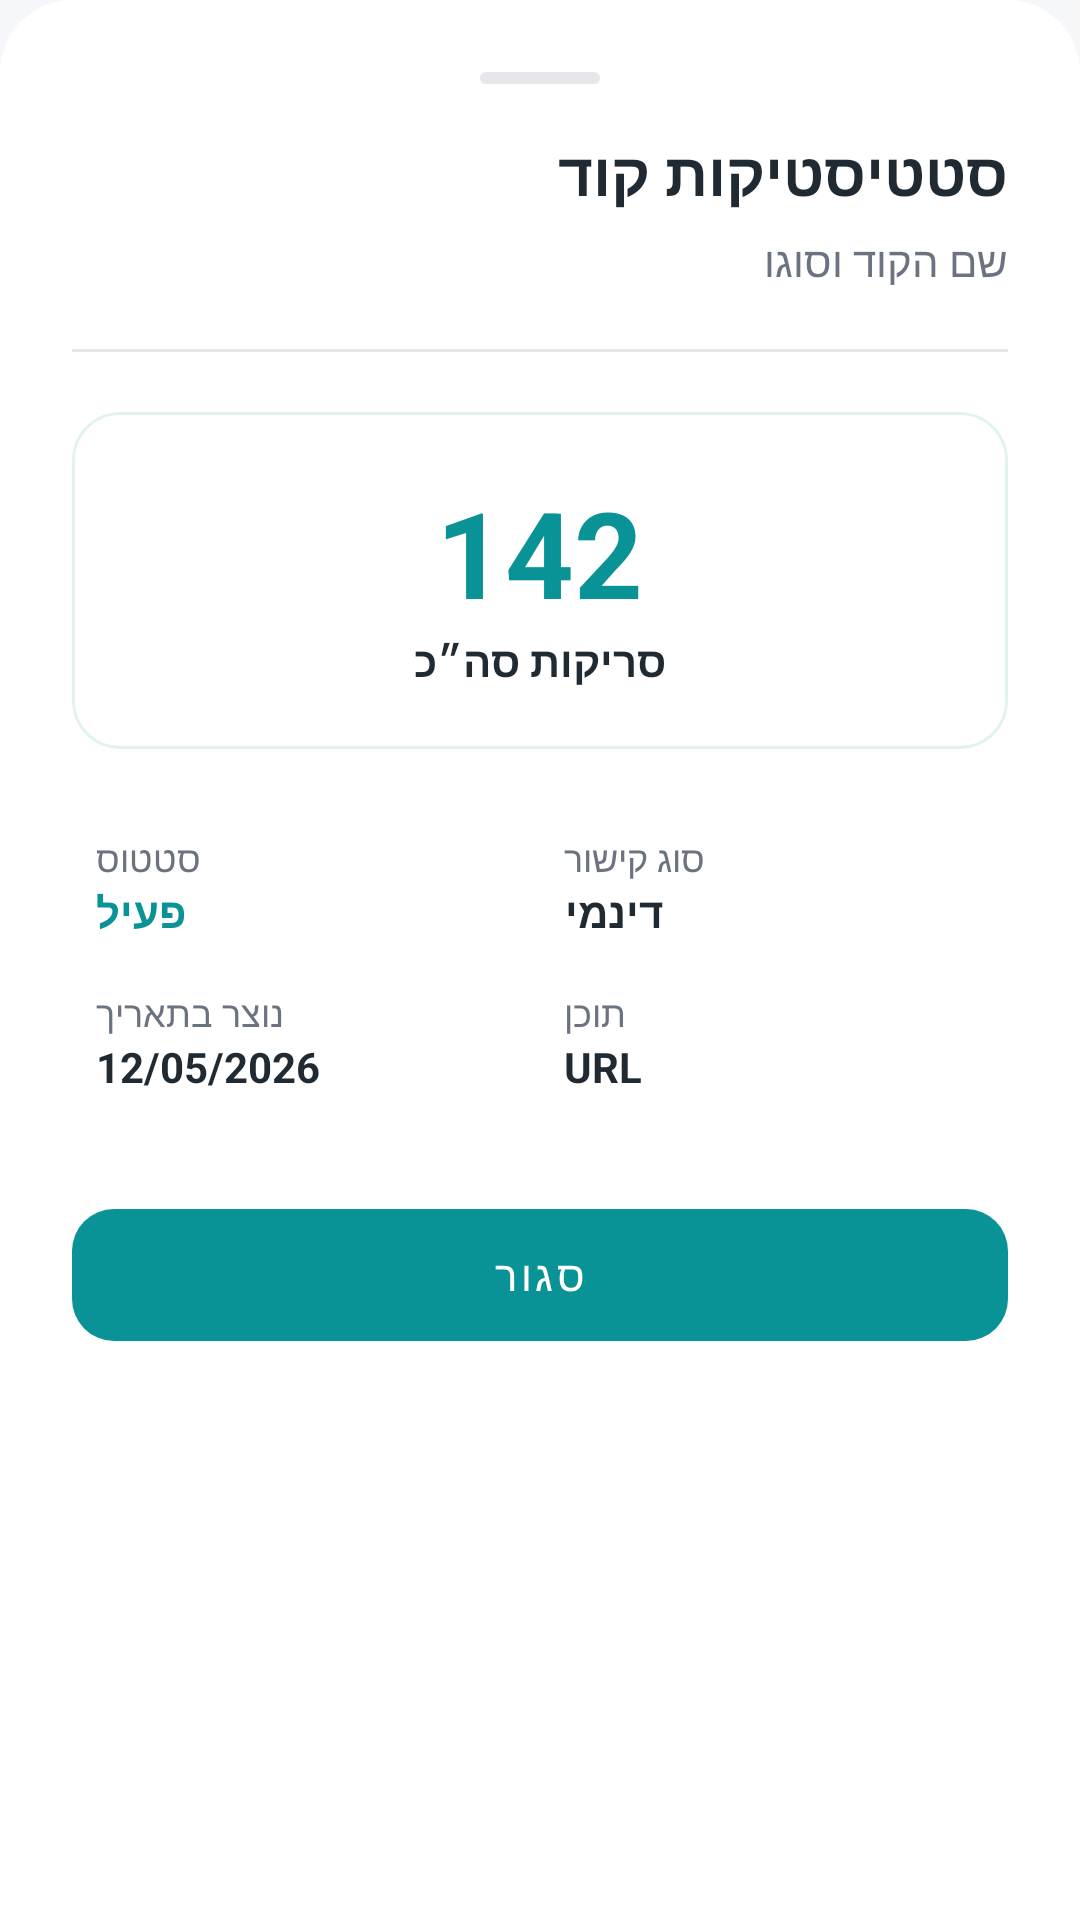

This screen was rendered from an Android layout file. Write that file and the resources it references.
<!-- AndroidManifest.xml: application theme Theme.DynamiQR -->
<!-- res/layout/dialog_qr_stats.xml -->
<?xml version="1.0" encoding="utf-8"?>
<LinearLayout xmlns:android="http://schemas.android.com/apk/res/android"
    xmlns:app="http://schemas.android.com/apk/res-auto"
    android:layout_width="match_parent"
    android:layout_height="wrap_content"
    android:background="@drawable/bg_sheet"
    android:orientation="vertical"
    android:padding="24dp">

    <View
        android:layout_width="40dp"
        android:layout_height="4dp"
        android:layout_gravity="center_horizontal"
        android:layout_marginBottom="16dp"
        android:background="@drawable/bg_handle"
        android:backgroundTint="@color/border" />

    <TextView
        android:id="@+id/statTitle"
        android:layout_width="match_parent"
        android:layout_height="wrap_content"
        android:gravity="start"
        android:text="סטטיסטיקות קוד"
        android:textColor="@color/text_main"
        android:textSize="20sp"
        android:textStyle="bold" />

    <TextView
        android:id="@+id/statSubtitle"
        android:layout_width="match_parent"
        android:layout_height="wrap_content"
        android:layout_marginTop="@dimen/space_title_subtitle"
        android:gravity="start"
        android:text="שם הקוד וסוגו"
        android:textColor="@color/sub_text"
        android:textSize="14sp" />

    <View
        android:layout_width="match_parent"
        android:layout_height="1dp"
        android:layout_marginVertical="20dp"
        android:background="@color/border" />

    
    <com.google.android.material.card.MaterialCardView
        android:layout_width="match_parent"
        android:layout_height="wrap_content"
        app:cardCornerRadius="@dimen/radius_card"
        app:cardElevation="0dp"
        app:strokeColor="@color/primary_light"
        app:strokeWidth="1dp">

        <LinearLayout
            android:layout_width="match_parent"
            android:layout_height="wrap_content"
            android:gravity="center"
            android:orientation="vertical"
            android:padding="20dp">

            <TextView
                android:id="@+id/statScanCount"
                android:layout_width="wrap_content"
                android:layout_height="wrap_content"
                android:text="142"
                android:textColor="@color/primary"
                android:textSize="40sp"
                android:textStyle="bold" />

            <TextView
                android:layout_width="wrap_content"
                android:layout_height="wrap_content"
                android:text="סריקות סה״כ"
                android:textColor="@color/text_main"
                android:textSize="14sp"
                android:textStyle="bold" />

        </LinearLayout>
    </com.google.android.material.card.MaterialCardView>

    <GridLayout
        android:layout_width="match_parent"
        android:layout_height="wrap_content"
        android:layout_marginTop="20dp"
        android:columnCount="2"
        android:rowCount="2">

        
        <LinearLayout
            android:layout_width="0dp"
            android:layout_height="wrap_content"
            android:layout_columnWeight="1"
            android:gravity="start"
            android:orientation="vertical"
            android:padding="8dp">
            <TextView
                android:layout_width="wrap_content"
                android:layout_height="wrap_content"
                android:text="סטטוס"
                android:textColor="@color/sub_text"
                android:textSize="12sp" />
            <TextView
                android:id="@+id/statStatus"
                android:layout_width="wrap_content"
                android:layout_height="wrap_content"
                android:text="פעיל"
                android:textColor="@color/primary"
                android:textStyle="bold" />
        </LinearLayout>

        
        <LinearLayout
            android:layout_width="0dp"
            android:layout_height="wrap_content"
            android:layout_columnWeight="1"
            android:gravity="start"
            android:orientation="vertical"
            android:padding="8dp">
            <TextView
                android:layout_width="wrap_content"
                android:layout_height="wrap_content"
                android:text="סוג קישור"
                android:textColor="@color/sub_text"
                android:textSize="12sp" />
            <TextView
                android:id="@+id/statMode"
                android:layout_width="wrap_content"
                android:layout_height="wrap_content"
                android:text="דינמי"
                android:textColor="@color/text_main"
                android:textStyle="bold" />
        </LinearLayout>

        
        <LinearLayout
            android:layout_width="0dp"
            android:layout_height="wrap_content"
            android:layout_columnWeight="1"
            android:gravity="start"
            android:orientation="vertical"
            android:padding="8dp">
            <TextView
                android:layout_width="wrap_content"
                android:layout_height="wrap_content"
                android:text="נוצר בתאריך"
                android:textColor="@color/sub_text"
                android:textSize="12sp" />
            <TextView
                android:id="@+id/statDate"
                android:layout_width="wrap_content"
                android:layout_height="wrap_content"
                android:text="12/05/2026"
                android:textColor="@color/text_main"
                android:textStyle="bold" />
        </LinearLayout>

        
        <LinearLayout
            android:layout_width="0dp"
            android:layout_height="wrap_content"
            android:layout_columnWeight="1"
            android:gravity="start"
            android:orientation="vertical"
            android:padding="8dp">
            <TextView
                android:layout_width="wrap_content"
                android:layout_height="wrap_content"
                android:text="תוכן"
                android:textColor="@color/sub_text"
                android:textSize="12sp" />
            <TextView
                android:id="@+id/statType"
                android:layout_width="wrap_content"
                android:layout_height="wrap_content"
                android:text="URL"
                android:textColor="@color/text_main"
                android:textStyle="bold" />
        </LinearLayout>
    </GridLayout>

    <com.google.android.material.button.MaterialButton
        android:id="@+id/btnCloseStats"
        style="@style/Widget.MaterialComponents.Button.UnelevatedButton"
        android:layout_width="match_parent"
        android:layout_height="56dp"
        android:layout_marginTop="24dp"
        android:text="סגור"
        app:cornerRadius="@dimen/radius_button" />

</LinearLayout>
<!-- resources referenced by this layout -->
<resources>
  <color name="border">#E5E7EB</color>
  <color name="primary">#0A9396</color>
  <color name="primary_light">#E0F2F1</color>
  <color name="sub_text">#6B7280</color>
  <color name="text_main">#1F2A33</color>
  <dimen name="radius_button">14dp</dimen>
  <dimen name="radius_card">16dp</dimen>
  <dimen name="space_title_subtitle">6dp</dimen>
  <!-- drawable bg_handle (drawable) -->
  <?xml version="1.0" encoding="utf-8"?>
  <shape xmlns:android="http://schemas.android.com/apk/res/android">
      <solid android:color="@color/border" />
      <corners android:radius="4dp" />
  </shape>
  <!-- drawable bg_sheet (drawable) -->
  <?xml version="1.0" encoding="utf-8"?>
  <shape xmlns:android="http://schemas.android.com/apk/res/android">
      <solid android:color="@color/surface" />
      <corners
          android:topLeftRadius="@dimen/radius_sheet"
          android:topRightRadius="@dimen/radius_sheet" />
  </shape>
  <style name="Theme.DynamiQR" parent="Theme.MaterialComponents.DayNight.NoActionBar">
          <item name="colorPrimary">@color/primary</item>
          <item name="colorPrimaryVariant">@color/primary_variant</item>
          <item name="colorOnPrimary">@color/on_primary</item>
          <item name="android:windowBackground">@color/background</item>
          <item name="android:statusBarColor">@color/surface</item>
          <item name="android:windowLightStatusBar">true</item>
          <item name="android:forceDarkAllowed" tools:targetApi="q">false</item>
          <item name="materialCardViewStyle">@style/Widget.DynamiQR.Card</item>
      </style>
  <color name="surface">#FFFFFF</color>
  <dimen name="radius_sheet">24dp</dimen>
  <color name="primary_variant">#005F73</color>
  <color name="on_primary">#FFFFFF</color>
  <color name="background">#F5F7FB</color>
  <style name="Widget.DynamiQR.Card" parent="Widget.MaterialComponents.CardView">
          <item name="cardBackgroundColor">@color/surface</item>
          <item name="cardCornerRadius">@dimen/radius_card</item>
          <item name="cardElevation">@dimen/card_elevation</item>
          <item name="strokeColor">@color/border</item>
          <item name="strokeWidth">@dimen/card_stroke</item>
      </style>
  <dimen name="card_elevation">0dp</dimen>
  <dimen name="card_stroke">1dp</dimen>
</resources>
